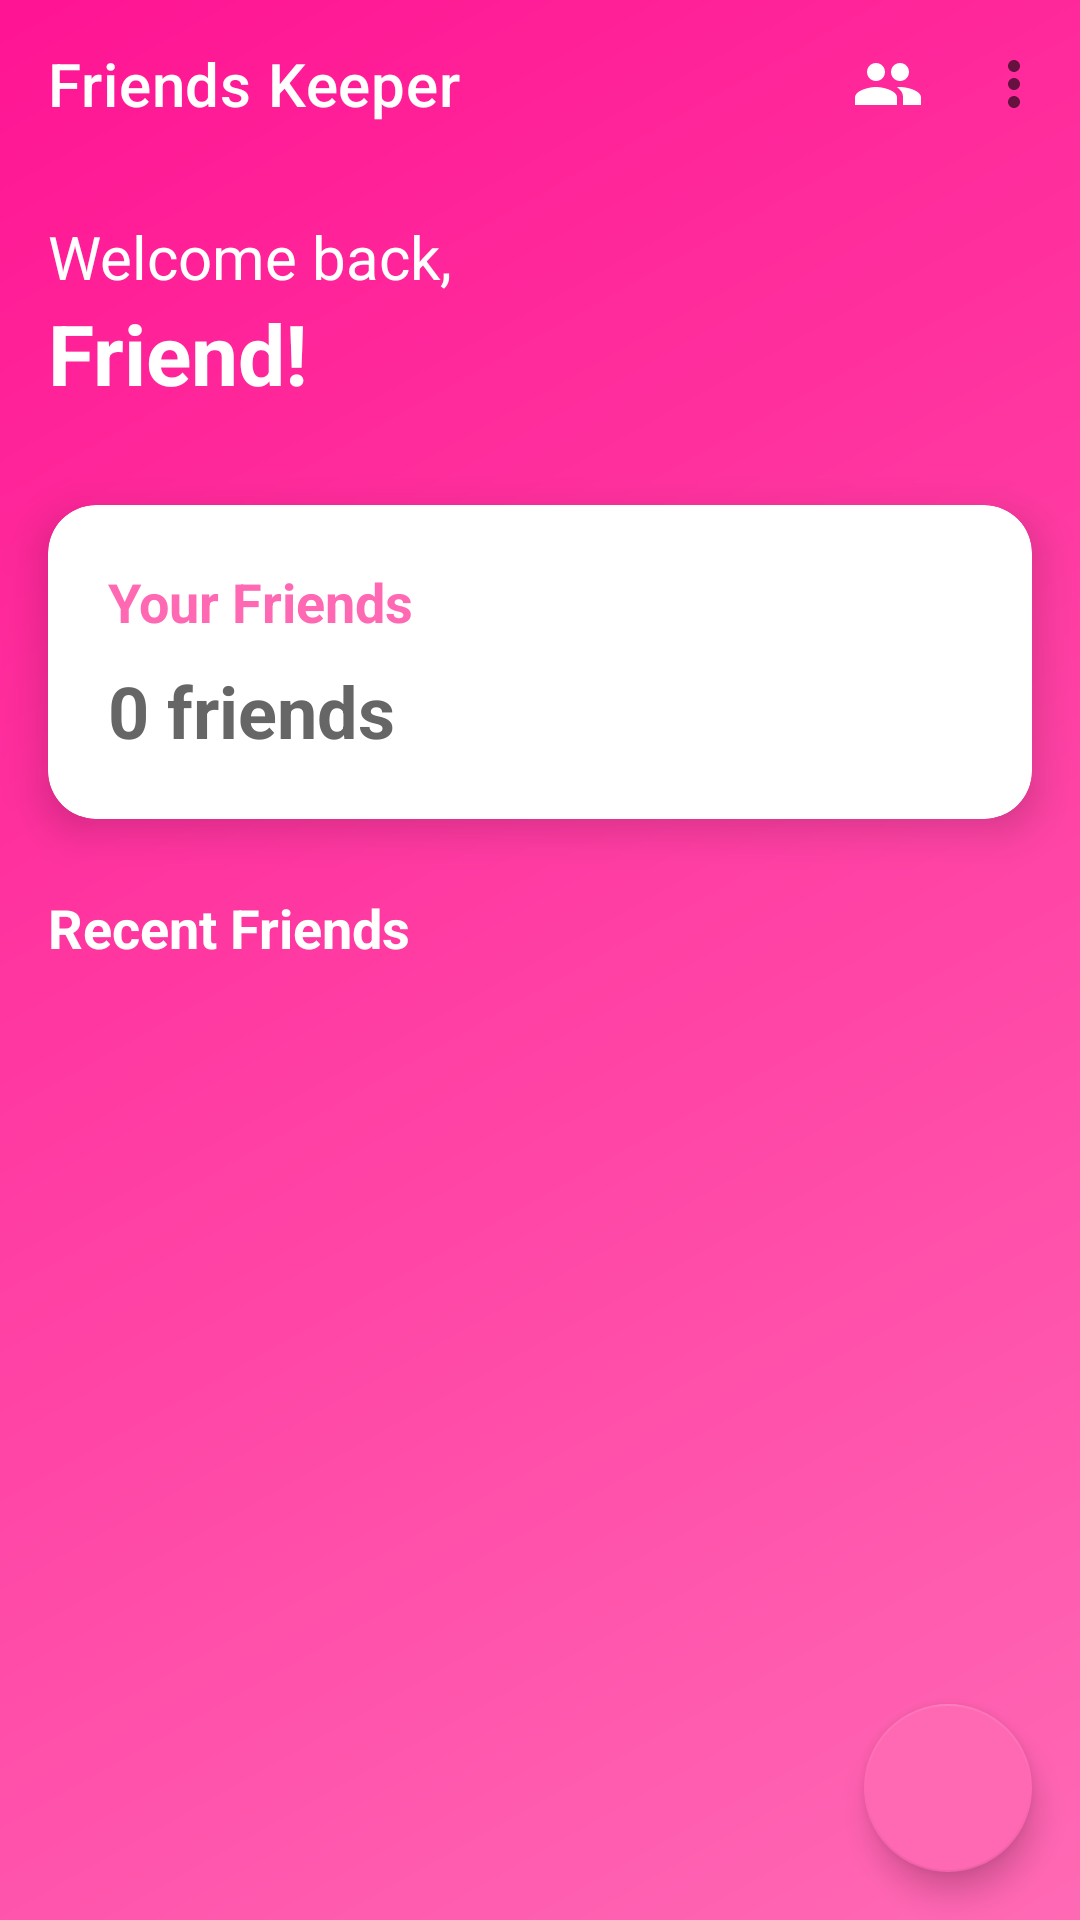

Produce the Android XML layout that renders to this screen, including the resource entries it uses.
<!-- AndroidManifest.xml: application theme Theme.MaterialComponents.DayNight.NoActionBar -->
<!-- res/layout/activity_dashboard.xml -->
<?xml version="1.0" encoding="utf-8"?>

<LinearLayout xmlns:android="http://schemas.android.com/apk/res/android"
    xmlns:app="http://schemas.android.com/apk/res-auto"
    android:layout_width="match_parent"
    android:layout_height="match_parent"
    android:background="@drawable/gradient_background"
    android:orientation="vertical">

    <com.google.android.material.appbar.MaterialToolbar
        android:id="@+id/toolbar"
        android:layout_width="match_parent"
        android:layout_height="wrap_content"
        android:background="@android:color/transparent"
        app:menu="@menu/dashboard_menu"
        app:title="Friends Keeper"
        app:titleTextColor="#FFFFFF" />

    <LinearLayout
        android:layout_width="match_parent"
        android:layout_height="wrap_content"
        android:orientation="vertical"
        android:padding="16dp">

        <TextView
            android:id="@+id/tvWelcome"
            android:layout_width="wrap_content"
            android:layout_height="wrap_content"
            android:text="Welcome back,"
            android:textColor="#FFFFFF"
            android:textSize="20sp" />

        <TextView
            android:id="@+id/tvUserName"
            android:layout_width="wrap_content"
            android:layout_height="wrap_content"
            android:text="Friend!"
            android:textColor="#FFFFFF"
            android:textSize="28sp"
            android:textStyle="bold" />

    </LinearLayout>

    <androidx.cardview.widget.CardView
        android:layout_width="match_parent"
        android:layout_height="wrap_content"
        android:layout_margin="16dp"
        app:cardCornerRadius="16dp"
        app:cardElevation="8dp"
        app:cardBackgroundColor="#FFFFFF">

        <LinearLayout
            android:layout_width="match_parent"
            android:layout_height="wrap_content"
            android:orientation="vertical"
            android:padding="20dp">

            <TextView
                android:layout_width="wrap_content"
                android:layout_height="wrap_content"
                android:text="Your Friends"
                android:textColor="#FF69B4"
                android:textSize="18sp"
                android:textStyle="bold" />

            <TextView
                android:id="@+id/tvFriendCount"
                android:layout_width="wrap_content"
                android:layout_height="wrap_content"
                android:layout_marginTop="8dp"
                android:text="0 friends"
                android:textColor="#666666"
                android:textSize="24sp"
                android:textStyle="bold" />

        </LinearLayout>

    </androidx.cardview.widget.CardView>

    <TextView
        android:layout_width="wrap_content"
        android:layout_height="wrap_content"
        android:layout_marginStart="16dp"
        android:layout_marginTop="8dp"
        android:text="Recent Friends"
        android:textColor="#FFFFFF"
        android:textSize="18sp"
        android:textStyle="bold" />

    <androidx.recyclerview.widget.RecyclerView
        android:id="@+id/recyclerViewRecentFriends"
        android:layout_width="match_parent"
        android:layout_height="0dp"
        android:layout_marginTop="8dp"
        android:layout_weight="1"
        android:padding="8dp" />

    <com.google.android.material.floatingactionbutton.FloatingActionButton
        android:id="@+id/fabAddFriend"
        android:layout_width="wrap_content"
        android:layout_height="wrap_content"
        android:layout_gravity="end|bottom"
        android:layout_margin="16dp"
        android:src="@drawable/ic_add"
        android:text="+"
        app:backgroundTint="#FF69B4"
        app:tint="#FFFFFF" />

</LinearLayout>
<!-- resources referenced by this layout -->
<resources>
  <!-- drawable gradient_background (drawable) -->
  <?xml version="1.0" encoding="utf-8"?>
  
  <shape xmlns:android="http://schemas.android.com/apk/res/android">
      <gradient
          android:startColor="#FF69B4"
          android:endColor="#FF1493"
          android:angle="135"
          android:type="linear" />
  </shape>
</resources>
